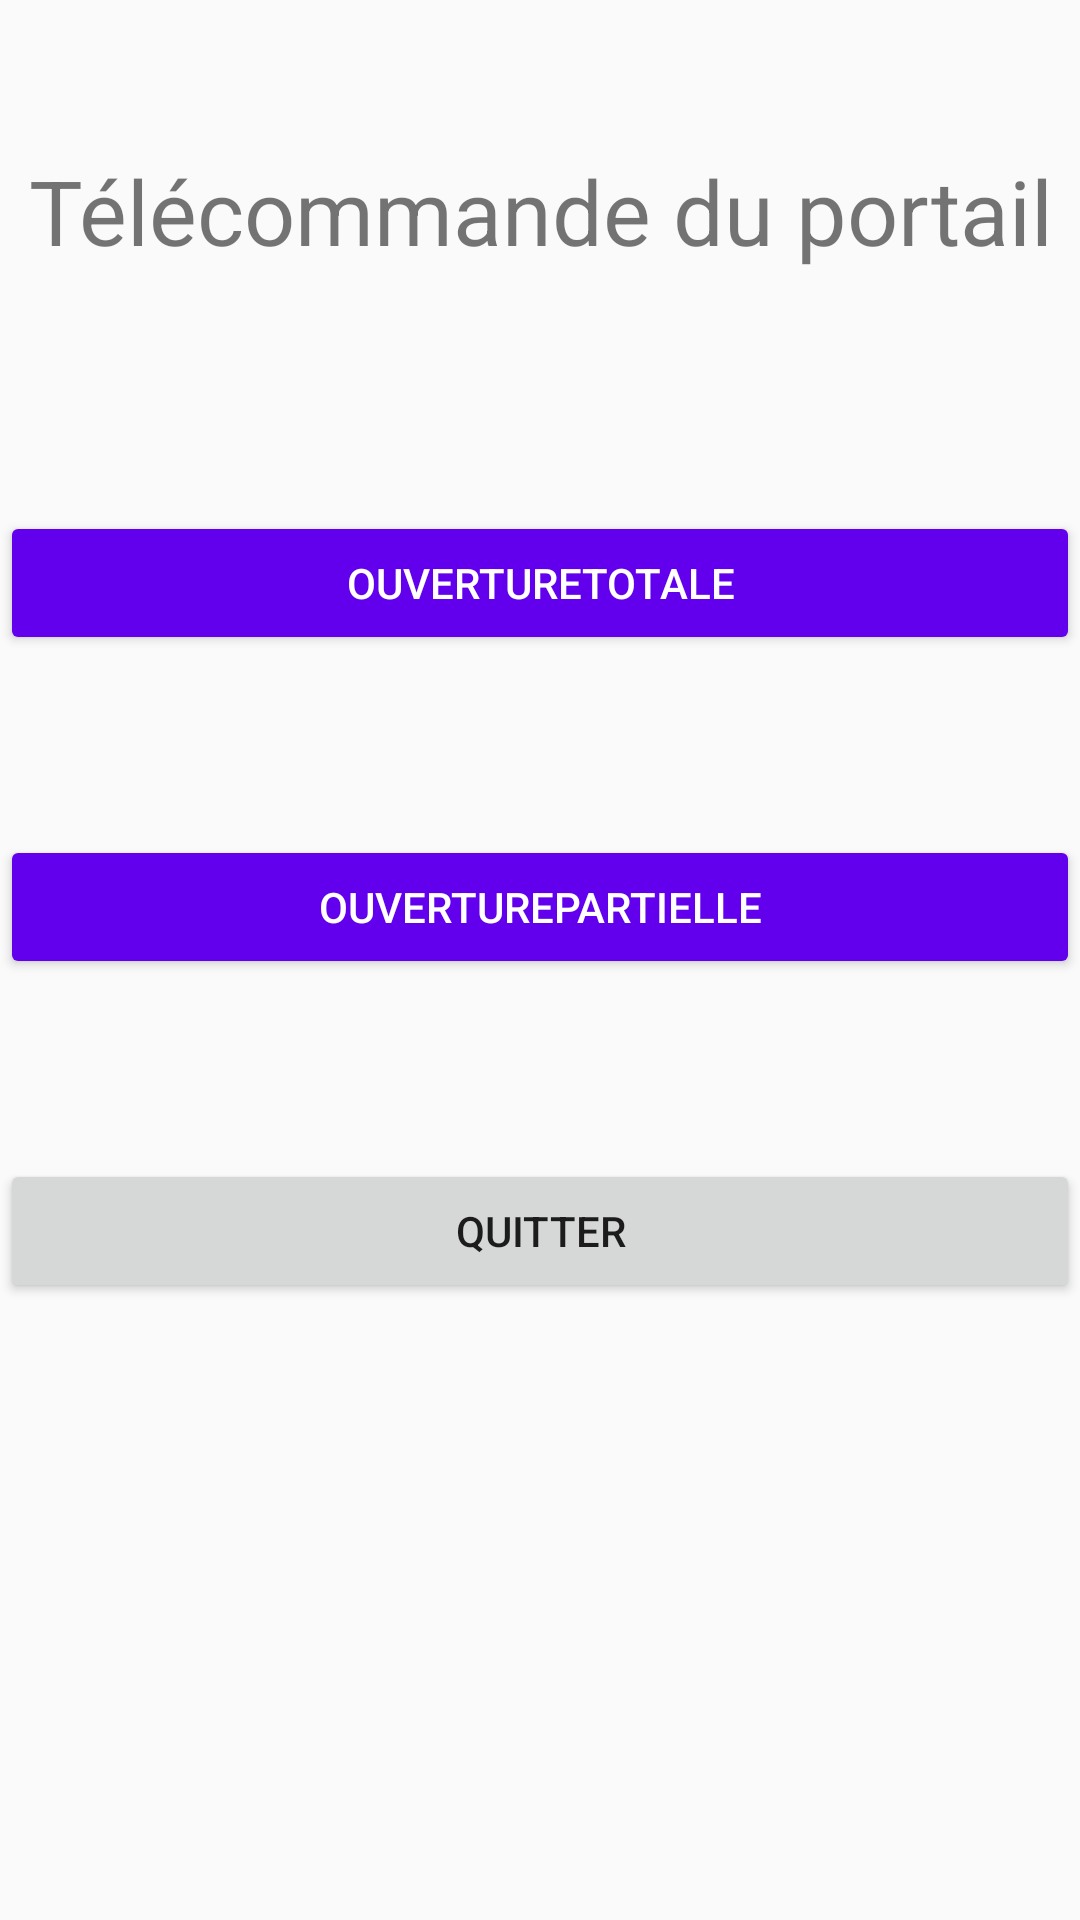

The Android layout XML behind this screen, and the referenced resources:
<!-- AndroidManifest.xml: application theme AppTheme -->
<!-- res/layout/activity_rc.xml -->
<?xml version="1.0" encoding="utf-8"?>
<androidx.coordinatorlayout.widget.CoordinatorLayout
    xmlns:android="http://schemas.android.com/apk/res/android"
    xmlns:tools="http://schemas.android.com/tools"
    android:layout_width="match_parent"
    android:layout_height="match_parent"
    android:fitsSystemWindows="true"
    tools:context="com.example.legoportalproject.MainActivity">

    <include layout="@layout/content_rc" />

</androidx.coordinatorlayout.widget.CoordinatorLayout>
<!-- res/layout/content_rc.xml (included above) -->
<?xml version="1.0" encoding="utf-8"?>
<LinearLayout xmlns:android="http://schemas.android.com/apk/res/android"
    android:orientation="vertical"
    android:layout_width="match_parent"
    android:layout_height="match_parent"
    android:layout_gravity="center">

    <LinearLayout
        android:layout_width="match_parent"
        android:layout_height="wrap_content"
        android:orientation="vertical"
        android:layout_gravity="center">

        <TextView
            android:layout_width="match_parent"
            android:layout_height="wrap_content"
            android:layout_centerHorizontal="true"
            android:layout_centerVertical="true"
            android:layout_marginTop="50dp"
            android:layout_marginBottom="50dp"
            android:layout_gravity="center"
            android:gravity="center"
            android:text="Télécommande du portail"
            android:textSize="30dp" />

    </LinearLayout>

    <LinearLayout
        android:layout_width="match_parent"
        android:layout_height="wrap_content"
        android:orientation="vertical"
        android:layout_gravity="center">

        <Button
            android:id="@+id/buttonT"
            android:layout_width="match_parent"
            android:layout_height="wrap_content"
            android:layout_alignParentTop="true"
            android:layout_centerHorizontal="true"
            android:layout_marginTop="30dp"
            android:layout_marginBottom="30dp"
            android:text="ouvertureTotale"
            android:theme="@style/PrimaryButton"/>

    </LinearLayout>

    <LinearLayout
        android:layout_width="match_parent"
        android:layout_height="wrap_content"
        android:orientation="vertical"
        android:layout_gravity="center">

        <Button
            android:id="@+id/buttonP"
            android:layout_width="match_parent"
            android:layout_height="wrap_content"
            android:layout_marginTop="30dp"
            android:layout_marginBottom="30dp"
            android:theme="@style/PrimaryButton"
            android:text="ouverturePartielle" />

    </LinearLayout>

    <LinearLayout
        android:layout_width="match_parent"
        android:layout_height="wrap_content"
        android:orientation="vertical"
        android:layout_gravity="center">

        <Button
            android:layout_width="match_parent"
            android:layout_height="wrap_content"
            android:layout_marginTop="30dp"
            android:layout_marginBottom="30dp"
            android:id="@+id/buttonQuitter"
            android:text="Quitter" />

    </LinearLayout>

    <LinearLayout
        android:layout_width="match_parent"
        android:layout_height="wrap_content"
        android:orientation="vertical"
        android:layout_gravity="center">

        <TextView
            android:id="@+id/msgEtat"
            android:layout_width="match_parent"
            android:layout_height="wrap_content"
            android:layout_marginTop="30dp"
            android:layout_marginBottom="30dp"
            android:theme="@style/PrimaryButton"
            android:textAlignment="center"
            android:textColor="@color/colorPrimaryDark"
            android:text=" " />

    </LinearLayout>

</LinearLayout>
<!-- resources referenced by this layout -->
<resources>
  <style name="PrimaryButton" parent="Theme.AppCompat">
          <item name="colorButtonNormal">@color/colorPrimary</item>
          <item name="colorControlHighlight">@color/colorAccent</item>
      </style>
  <style name="AppTheme" parent="Theme.AppCompat.Light.DarkActionBar">
          
          <item name="colorPrimary">@color/colorPrimary</item>
          <item name="colorPrimaryDark">@color/colorPrimaryDark</item>
          <item name="colorAccent">@color/colorAccent</item>
  
      </style>
  <!-- not gathered from this repository: default colours our renderer supplied (Android Studio template values) -->
  <color name="colorPrimary">#FF6200EE</color>
  <color name="colorPrimaryDark">#FF3700B3</color>
  <color name="colorAccent">#FF03DAC5</color>
</resources>
